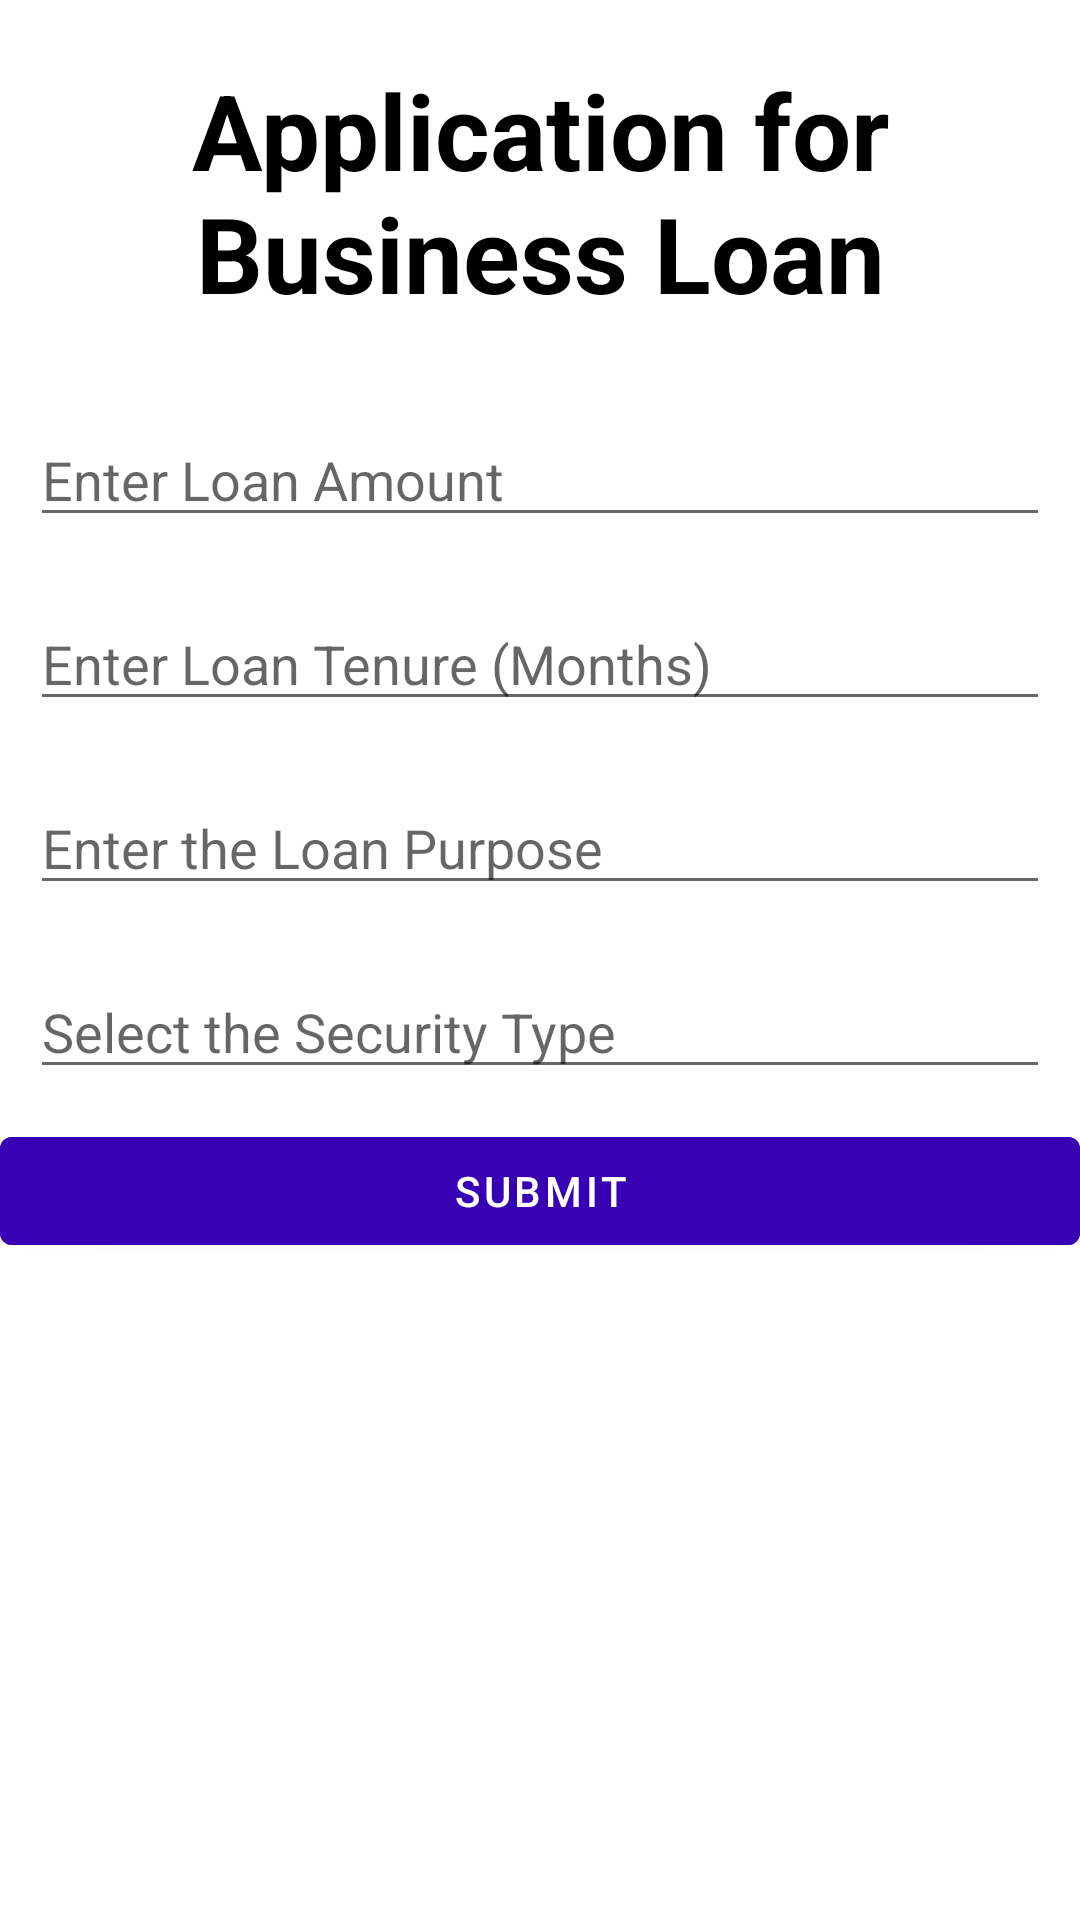

Android layout source for this screen:
<!-- AndroidManifest.xml: application theme Theme.DigitalLoanProcessor -->
<!-- res/layout/fragment_business_loan.xml -->
<?xml version="1.0" encoding="utf-8"?>
<RelativeLayout xmlns:android="http://schemas.android.com/apk/res/android"
    xmlns:tools="http://schemas.android.com/tools"
    android:layout_width="match_parent"
    android:layout_height="match_parent"
    tools:context=".businessLoan">

    <TextView
        android:id="@+id/businessLoanHeading"
        android:layout_width="match_parent"
        android:layout_height="wrap_content"
        android:text="Application for Business Loan"
        android:textColor="@color/black"
        android:textStyle="bold"
        android:textSize="35dp"
        android:layout_margin="20dp"
        android:gravity="center"/>

    <EditText
        android:id="@+id/loanAmount"
        android:layout_width="match_parent"
        android:layout_height="wrap_content"
        android:hint="Enter Loan Amount"
        android:layout_margin="10dp"
        android:layout_below="@+id/businessLoanHeading"
        />

    <EditText
        android:id="@+id/tenure"
        android:layout_width="match_parent"
        android:layout_height="wrap_content"
        android:hint="Enter Loan Tenure (Months)"
        android:layout_margin="10dp"
        android:layout_below="@+id/loanAmount"
        />

    <EditText
        android:id="@+id/purpose"
        android:layout_width="match_parent"
        android:layout_height="wrap_content"
        android:hint="Enter the Loan Purpose"
        android:layout_margin="10dp"
        android:layout_below="@+id/tenure"
        />



    <EditText
        android:id="@+id/securityDetails"
        android:layout_width="match_parent"
        android:layout_height="wrap_content"
        android:hint="Select the Security Type"
        android:layout_margin="10dp"
        android:layout_below="@+id/purpose"
        />




    <com.google.android.material.button.MaterialButton
        android:id="@+id/submitbtn"
        android:layout_width="match_parent"
        android:layout_height="wrap_content"
        android:layout_below="@+id/securityDetails"
        android:layout_marginTop="0dp"
        android:backgroundTint="@color/purple_700"
        android:text="SUBMIT" />

</RelativeLayout>
<!-- resources referenced by this layout -->
<resources>
  <style name="Theme.DigitalLoanProcessor" parent="Theme.MaterialComponents.DayNight.NoActionBar">
          
          <item name="colorPrimary">@color/purple_500</item>
          <item name="colorPrimaryVariant">@color/purple_700</item>
          <item name="colorOnPrimary">@color/white</item>
          
          <item name="colorSecondary">@color/teal_200</item>
          <item name="colorSecondaryVariant">@color/teal_700</item>
          <item name="colorOnSecondary">@color/black</item>
          
          <item name="android:statusBarColor" tools:targetApi="l">?attr/colorPrimaryVariant</item>
          
      </style>
  <!-- not gathered from this repository: default colours our renderer supplied (Android Studio template values) -->
  <color name="purple_500">#FF6200EE</color>
  <color name="purple_700">#FF3700B3</color>
  <color name="teal_200">#FF03DAC5</color>
  <color name="teal_700">#FF018786</color>
  <color name="black">#FF000000</color>
  <color name="white">#FFFFFFFF</color>
</resources>
